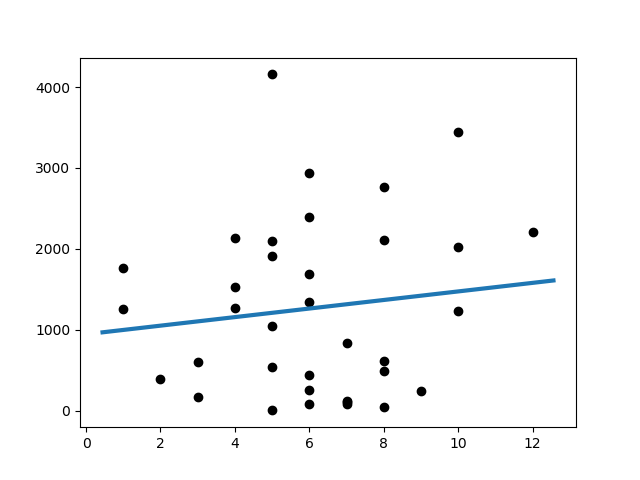

Data behind this chart, as committed beside it:
Slope:	52.91274817136891
Intercept:	944.6
R_value:	0.1247
P_value:	0.4755
